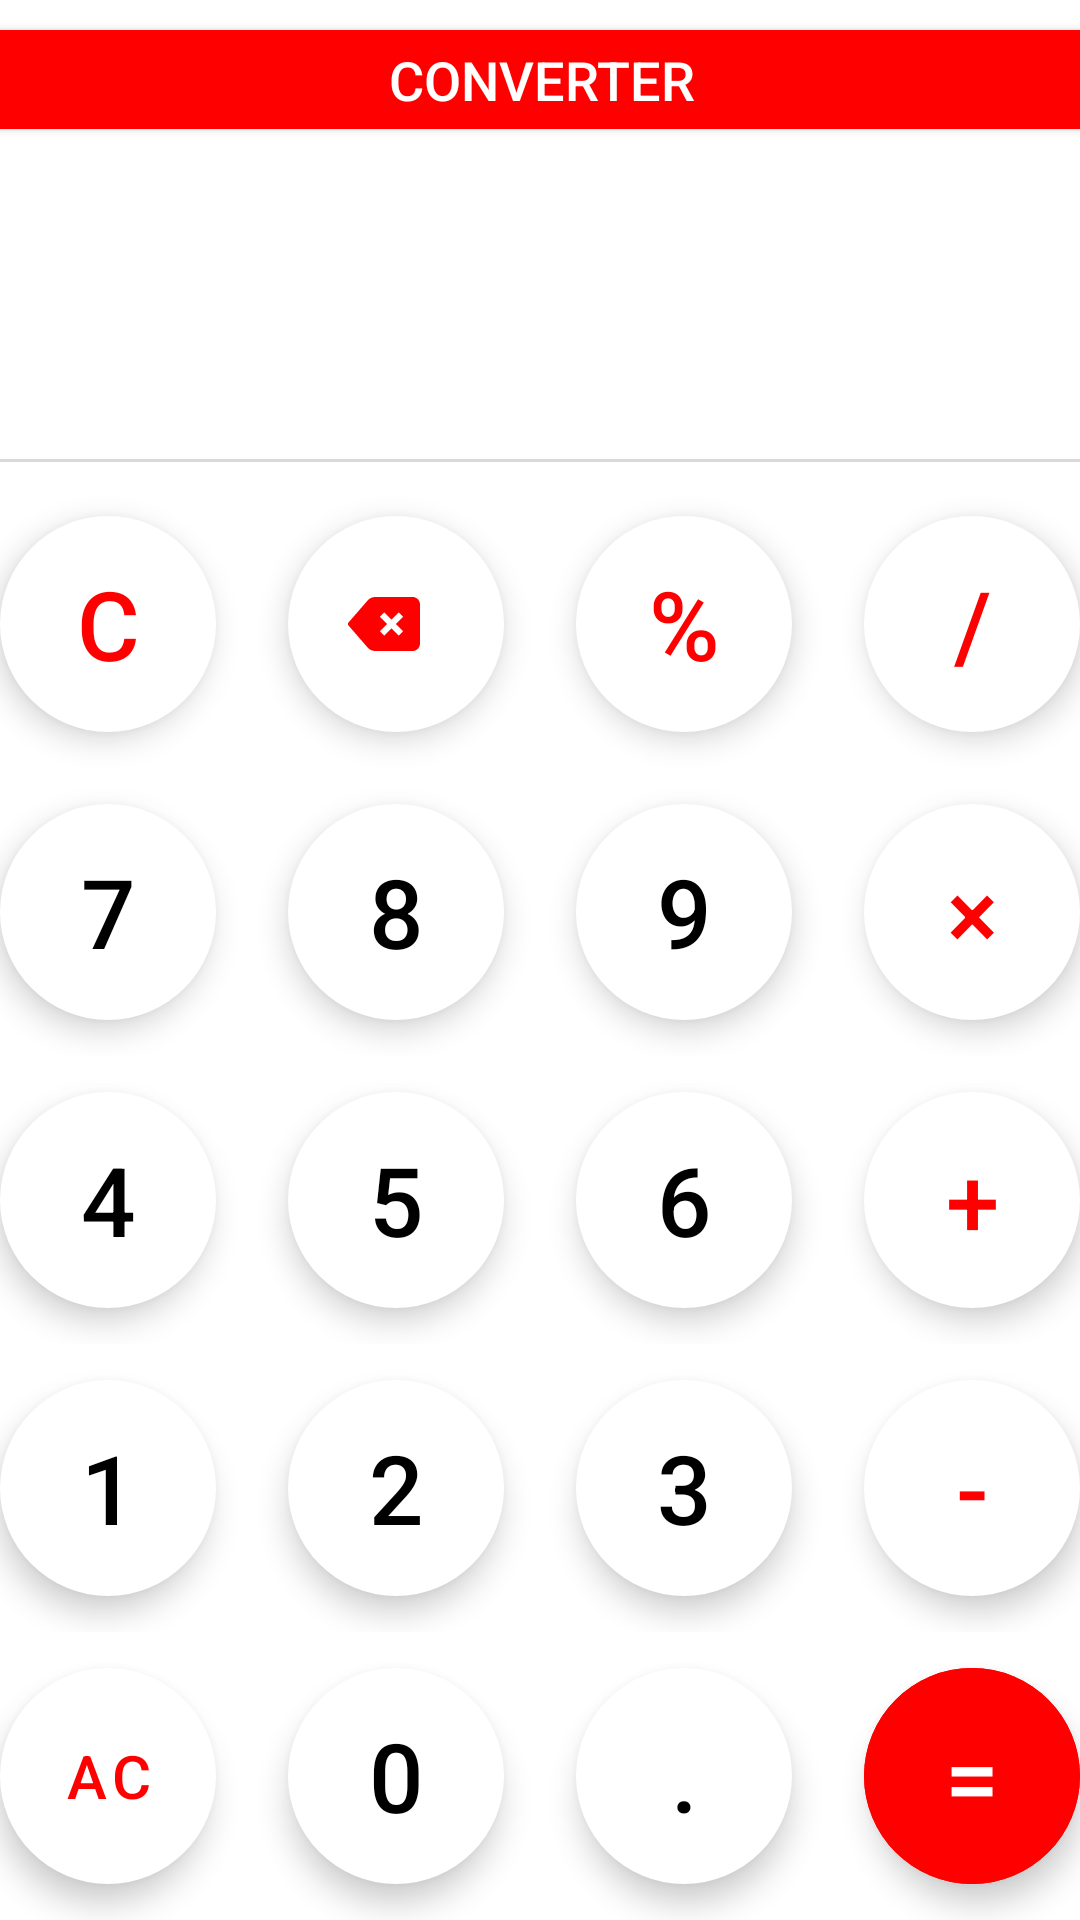

This screen was rendered from an Android layout file. Write that file and the resources it references.
<!-- AndroidManifest.xml: application theme Theme.GKCalculator2 -->
<!-- res/layout/activity_main.xml -->
<?xml version="1.0" encoding="utf-8"?>
<androidx.constraintlayout.widget.ConstraintLayout xmlns:android="http://schemas.android.com/apk/res/android"
    xmlns:app="http://schemas.android.com/apk/res-auto"
    xmlns:tools="http://schemas.android.com/tools"
    android:layout_width="match_parent"
    android:layout_height="match_parent"
    style="main"
    tools:context=".MainActivity">


    <TextView
        android:id="@+id/data_tv"
        style="@style/data"
        android:layout_width="wrap_content"
        android:layout_height="wrap_content"
        android:layout_marginEnd="16dp"
        android:text=""
        android:textAlignment="viewEnd"
        android:textSize="50sp"
        app:layout_constraintBottom_toTopOf="@+id/result_tv"
        app:layout_constraintEnd_toEndOf="parent"
        app:layout_constraintTop_toBottomOf="@+id/mainConverterButton"
        app:layout_constraintVertical_bias="0.944" />

    <TextView
        android:id="@+id/result_tv"
        android:layout_width="341dp"
        android:layout_height="wrap_content"
        style="@style/result"
        android:textAlignment="viewEnd"
        android:layout_marginEnd="12dp"
        android:textSize="50sp"
        android:visibility="gone"
        android:text=""
        app:layout_constraintBottom_toTopOf="@id/line"
        app:layout_constraintEnd_toEndOf="parent" />


    <View
        android:id="@+id/line"
        android:layout_width="match_parent"
        android:layout_height="1dp"
        android:layout_marginBottom="6dp"
        android:background="@color/linecolor"
        app:layout_constraintBottom_toTopOf="@id/linearLayout" />


    <Button
        android:id="@+id/mainConverterButton"
        android:layout_width="374dp"
        android:layout_height="45dp"
        android:layout_marginTop="4dp"
        android:layout_marginBottom="5dp"
        android:backgroundTint="@color/red"
        android:text="Converter"
        android:textColor="@color/white"
        android:textSize="18sp"
        app:layout_constraintBottom_toTopOf="@+id/line"
        app:layout_constraintEnd_toEndOf="parent"

        app:layout_constraintHorizontal_bias="0.487"
        app:layout_constraintStart_toStartOf="parent"
        app:layout_constraintTop_toTopOf="parent"
        app:layout_constraintVertical_bias="0.0" />

    <LinearLayout
        android:id="@+id/linearLayout"
        android:layout_width="match_parent"
        android:layout_height="wrap_content"
        android:orientation="vertical"
        style="@style/wall"
        app:layout_constraintBottom_toBottomOf="parent"
        app:layout_constraintEnd_toEndOf="parent"
        app:layout_constraintStart_toStartOf="parent">

        <LinearLayout
            android:layout_width="match_parent"
            android:layout_height="match_parent"
            android:gravity="center"
            android:orientation="horizontal">

            <com.google.android.material.button.MaterialButton
                style="@style/operatorbutton"
                android:id="@+id/btn_clear"
                android:text="C" />

            <com.google.android.material.button.MaterialButton
                style="@style/digitalbutton"
                android:id="@+id/btn_back"
                app:icon="@drawable/backspace_delete_svgrepo_com"
                app:iconTint="@color/red" />

            <com.google.android.material.button.MaterialButton
                style="@style/operatorbutton"
                android:id="@+id/btn_modulo"
                android:text="%" />

            <com.google.android.material.button.MaterialButton
                style="@style/operatorbutton"
                android:id="@+id/btn_divide"
                android:text="/" />



        </LinearLayout>
        <LinearLayout
            android:layout_width="match_parent"
            android:layout_height="match_parent"
            android:gravity="center"
            android:orientation="horizontal">

            <com.google.android.material.button.MaterialButton
                style="@style/digitalbutton"
                android:id="@+id/btn_7"
                android:text="7" />

            <com.google.android.material.button.MaterialButton
                style="@style/digitalbutton"
                android:id="@+id/btn_8"
                android:text="8" />

            <com.google.android.material.button.MaterialButton
                style="@style/digitalbutton"
                android:id="@+id/btn_9"
                android:text="9" />

            <com.google.android.material.button.MaterialButton
                style="@style/operatorbutton"
                android:id="@+id/btn_multiply"
                android:text="×" />



        </LinearLayout>
        <LinearLayout
            android:layout_width="match_parent"
            android:layout_height="match_parent"
            android:gravity="center"
            android:orientation="horizontal">

            <com.google.android.material.button.MaterialButton
                style="@style/digitalbutton"
                android:id="@+id/btn_4"
                android:text="4" />

            <com.google.android.material.button.MaterialButton
                style="@style/digitalbutton"
                android:id="@+id/btn_5"
                android:text="5" />

            <com.google.android.material.button.MaterialButton
                style="@style/digitalbutton"
                android:id="@+id/btn_6"
                android:text="6" />

            <com.google.android.material.button.MaterialButton
                style="@style/operatorbutton"
                android:id="@+id/btn_add"
                android:text="+" />



        </LinearLayout>
        <LinearLayout
            android:layout_width="match_parent"
            android:layout_height="match_parent"
            android:gravity="center"
            android:orientation="horizontal">

            <com.google.android.material.button.MaterialButton
                style="@style/digitalbutton"
                android:id="@+id/btn_1"
                android:text="1" />

            <com.google.android.material.button.MaterialButton
                style="@style/digitalbutton"
                android:id="@+id/btn_2"
                android:text="2" />

            <com.google.android.material.button.MaterialButton
                style="@style/digitalbutton"
                android:id="@+id/btn_3"
                android:text="3" />

            <com.google.android.material.button.MaterialButton
                style="@style/operatorbutton"
                android:id="@+id/btn_subtract"
                android:text="-" />



        </LinearLayout>
        <LinearLayout
            android:layout_width="match_parent"
            android:layout_height="match_parent"
            android:gravity="center"
            android:orientation="horizontal">

            <com.google.android.material.button.MaterialButton
                style="@style/operatorbutton"
                android:id="@+id/btn_allClear"
                android:textSize="20sp"
                android:text="AC" />

            <com.google.android.material.button.MaterialButton
                style="@style/digitalbutton"
                android:id="@+id/btn_0"
                android:text="0" />

            <com.google.android.material.button.MaterialButton
                style="@style/digitalbutton"
                android:id="@+id/btn_dot"
                android:text="." />

            <com.google.android.material.button.MaterialButton
                style="@style/operatorbutton"
                android:id="@+id/btn_equal"
                android:textColor="@color/white"
                android:backgroundTint="@color/red"
                android:text="=" />



        </LinearLayout>
    </LinearLayout>

</androidx.constraintlayout.widget.ConstraintLayout>
<!-- resources referenced by this layout -->
<resources>
  <color name="linecolor">#DAD8D8</color>
  <color name="red">#FF0000</color>
  <color name="white">#FFFFFFFF</color>
  <!-- drawable backspace_delete_svgrepo_com (drawable) -->
  <vector xmlns:android="http://schemas.android.com/apk/res/android"
      android:width="800dp"
      android:height="800dp"
      android:viewportWidth="512"
      android:viewportHeight="512">
    <path
        android:pathData="M459.28,63.99H193.25c-20.35,0 -39.7,8.82 -53.05,24.19L4.31,244.47c-5.75,6.61 -5.75,16.44 0,23.06l135.88,156.31c13.35,15.36 32.71,24.17 53.05,24.17h266.03c29.12,0 52.72,-23.6 52.72,-52.72V116.72C512,87.59 488.39,63.99 459.28,63.99zM360.58,338.7l-51.69,-51.67l-51.67,51.66l-31.03,-31.01l51.67,-51.69L226.2,204.32l31.02,-31.02l51.67,51.67l51.68,-51.69l31.02,31.04l-51.69,51.68l51.7,51.67L360.58,338.7z"
        android:fillColor="#000000"/>
  </vector>
  <style name="data">
  
          <item name="android:background">@color/white</item>
          <item name="android:textColor">@color/black</item>
  
      </style>
  <style name="digitalbutton" parent="commonbutton">
  
  
          <item name="android:textColor">@color/black</item>
  
      </style>
  <style name="operatorbutton" parent="commonbutton">
  
          <item name="android:textColor">@color/red</item>
  
      </style>
  <style name="result">
  
          <item name="android:textColor">#90000000</item>
  
      </style>
  <style name="wall">
  
          <item name="android:background">@color/white</item>
  
      </style>
  <style name="Theme.GKCalculator2" parent="Base.Theme.GKCalculator2" />
  <color name="black">#FF000000</color>
  <style name="commonbutton" parent="Widget.MaterialComponents.ExtendedFloatingActionButton">
  
          <item name="android:layout_width">72dp</item>
          <item name="android:layout_height">72dp</item>
          <item name="cornerRadius">36dp</item>
          <item name="backgroundTint">@color/white</item>
          <item name="android:textSize">32sp</item>
          <item name="android:layout_margin">12dp</item>
  
      </style>
  <style name="Base.Theme.GKCalculator2" parent="Theme.MaterialComponents.DayNight.NoActionBar">
          
          <item name="colorPrimary">@color/purple_500</item>
          <item name="colorPrimaryVariant">@color/purple_700</item>
          <item name="colorOnPrimary">@color/white</item>
          
          <item name="colorSecondary">@color/teal_200</item>
          <item name="colorSecondaryVariant">@color/teal_700</item>
          <item name="colorOnSecondary">@color/black</item>
          
          <item name="android:statusBarColor">@color/white</item>
          <item name="android:windowLightStatusBar">true</item>
      </style>
  <color name="purple_500">#FF6200EE</color>
  <color name="purple_700">#FF3700B3</color>
  <color name="teal_200">#FF03DAC5</color>
  <color name="teal_700">#FF018786</color>
</resources>
